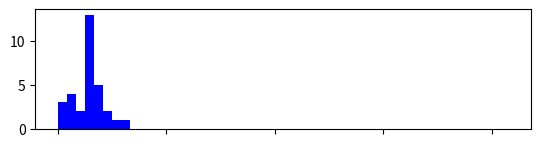

Recreate this plot in Python. (Note: this script raises an exception after producing the figure.)



import numpy 
import pylab 
from scipy.stats import norm
from numpy import linspace
from pylab import plot,show,hist,figure,title
import matplotlib.pyplot as plt
import numpy as np




dataTriangle = [212, 164, 40, 164, 116, 168, 76, 168, 298, 164, 172, 164, 168, 164, 100, 40, 212, 164, 164, 134, 156, 80, 274, 164, 126, 56, 164, 164, 198, 40, 80]
dataGerman = [1102, 1484, 1098, 1232, 1136, 1184, 1164, 1264, 1502, 1906, 2116, 1826, 1456, 1310, 1876, 966, 1382, 2024, 1432, 1076, 1220, 878, 1184, 1930, 1408, 1064, 2028, 1418, 1094, 1296, 986]
dataFrench = [1052, 1704, 2078, 1890, 878, 1628, 856, 1814, 828, 1738, 1600, 2066, 838, 1772, 1550, 846, 936, 830, 1784, 1768, 838, 1870, 1010, 1892, 1656, 1814, 1814, 874, 1562, 890, 986]


xmaxData = max(dataFrench);
ymaxData = 13

colls = dataTriangle;

mu, std = norm.fit(colls)
med = numpy.median(colls)

a = 0.6
b = 50




fig =plt.figure(1)
fig.subplots_adjust(hspace=0.05)
plt.subplot(311)
plt.subplot(311).set_xticklabels([])

plt.hist(colls,bins=b,range=(0,xmaxData), normed=0,color = '#0000ff',alpha=a)
# plt.title("avg = " + str(mu) + ", std =" + str(std) + ", med =" + str(med))
plt.axis([0,xmaxData,0,ymaxData])

plt.subplot(311)
xmin, xmax = plt.xlim()
x = np.linspace(xmin, xmax, 600)
p = norm.pdf(x, mu, std) 
p*=100
p*=ymaxData
plt.plot(x, p, 'k', linewidth=1.4,color='#0000ff')

#med and avg
plt.axvline(mu, color='#0000ff', linestyle='dashed', linewidth=1.2)
plt.axvline(med, color='#0000ff', linestyle='-.', linewidth=1.2)

#PLOT 2
colls = dataFrench;

mu, std = norm.fit(colls)
med = numpy.median(colls)

plt.subplot(312)
plt.subplot(312).set_xticklabels([])
plt.hist(colls,bins=b,range=(0,xmaxData), normed=0,color = '#ff00ff',alpha=a)
# plt.title("avg = " + str(mu) + ", std =" + str(std) + ", med =" + str(med))


plt.axis([0,xmaxData,0,ymaxData])


xmin, xmax = plt.xlim()
x = np.linspace(xmin, xmax, 600)
p = norm.pdf(x, mu, std)
p*=100
p*=ymaxData
plt.plot(x, p, 'k', linewidth=1.4,color='#ff00ff')

#med and avg
plt.axvline(mu, color='#ff00ff', linestyle='dashed', linewidth=1.2)
plt.axvline(med, color='#ff00ff', linestyle='-.', linewidth=1.2)

#PLOT 3
colls = dataGerman;

mu, std = norm.fit(colls)
med = numpy.median(colls)

plt.subplot(313)
plt.hist(colls,bins=b,range=(0,xmaxData), normed=0,color = '#0EB554',alpha=a)
# plt.title("avg = " + str(mu) + ", std =" + str(std) + ", med =" + str(med))

xmin, xmax = plt.xlim()
x = np.linspace(xmin, xmax, 600)
p = norm.pdf(x, mu, std)
p*=100
p*=ymaxData
plt.plot(x, p, 'k', linewidth=1.4,color='#0EB554')

plt.axis([0,xmaxData,0,ymaxData])

plt.axvline(mu, color='#0EB554', linestyle='dashed', linewidth=1.2)
plt.axvline(med, color='#0EB554', linestyle='-.', linewidth=1.2)

plt.savefig("Data_results.pdf",bbox_inches='tight')

plt.show()